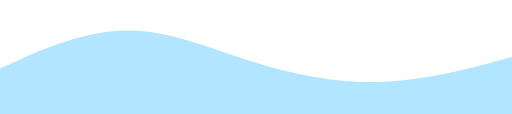
t = 0.00 s
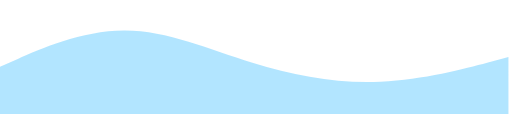
t = 0.75 s
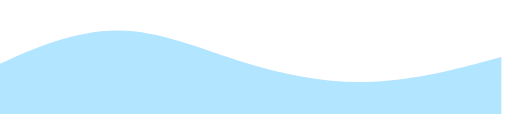
t = 2.25 s
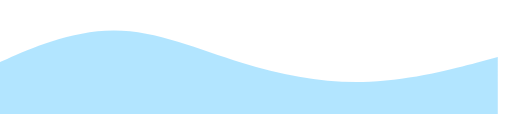
t = 3.00 s
t = 3.75 s: frame unchanged from t = 2.25 s, image omitted
t = 5.25 s: frame unchanged from t = 0.75 s, image omitted

The animated SVG that drew these frames (rendered in a browser with its animation timeline set to each time). Animation: 1 SMIL element (animateTransform=1); one cycle of 6.00 s, repeats indefinitely.

<svg width="100%" height="100%" viewBox="0 0 1440 320" xmlns="http://www.w3.org/2000/svg">
  <path fill="rgba(0, 170, 255, 0.3)" fill-opacity="1"
    d="M0,192L60,165.3C120,139,240,85,360,85.3C480,85,600,139,720,176C840,213,960,235,1080,229.3C1200,224,1320,192,1380,176L1440,160L1440,320L0,320Z">
    <animateTransform attributeName="transform" type="translate" values="0,0; -40,0; 0,0" dur="6s" repeatCount="indefinite"/>
  </path>
</svg>
